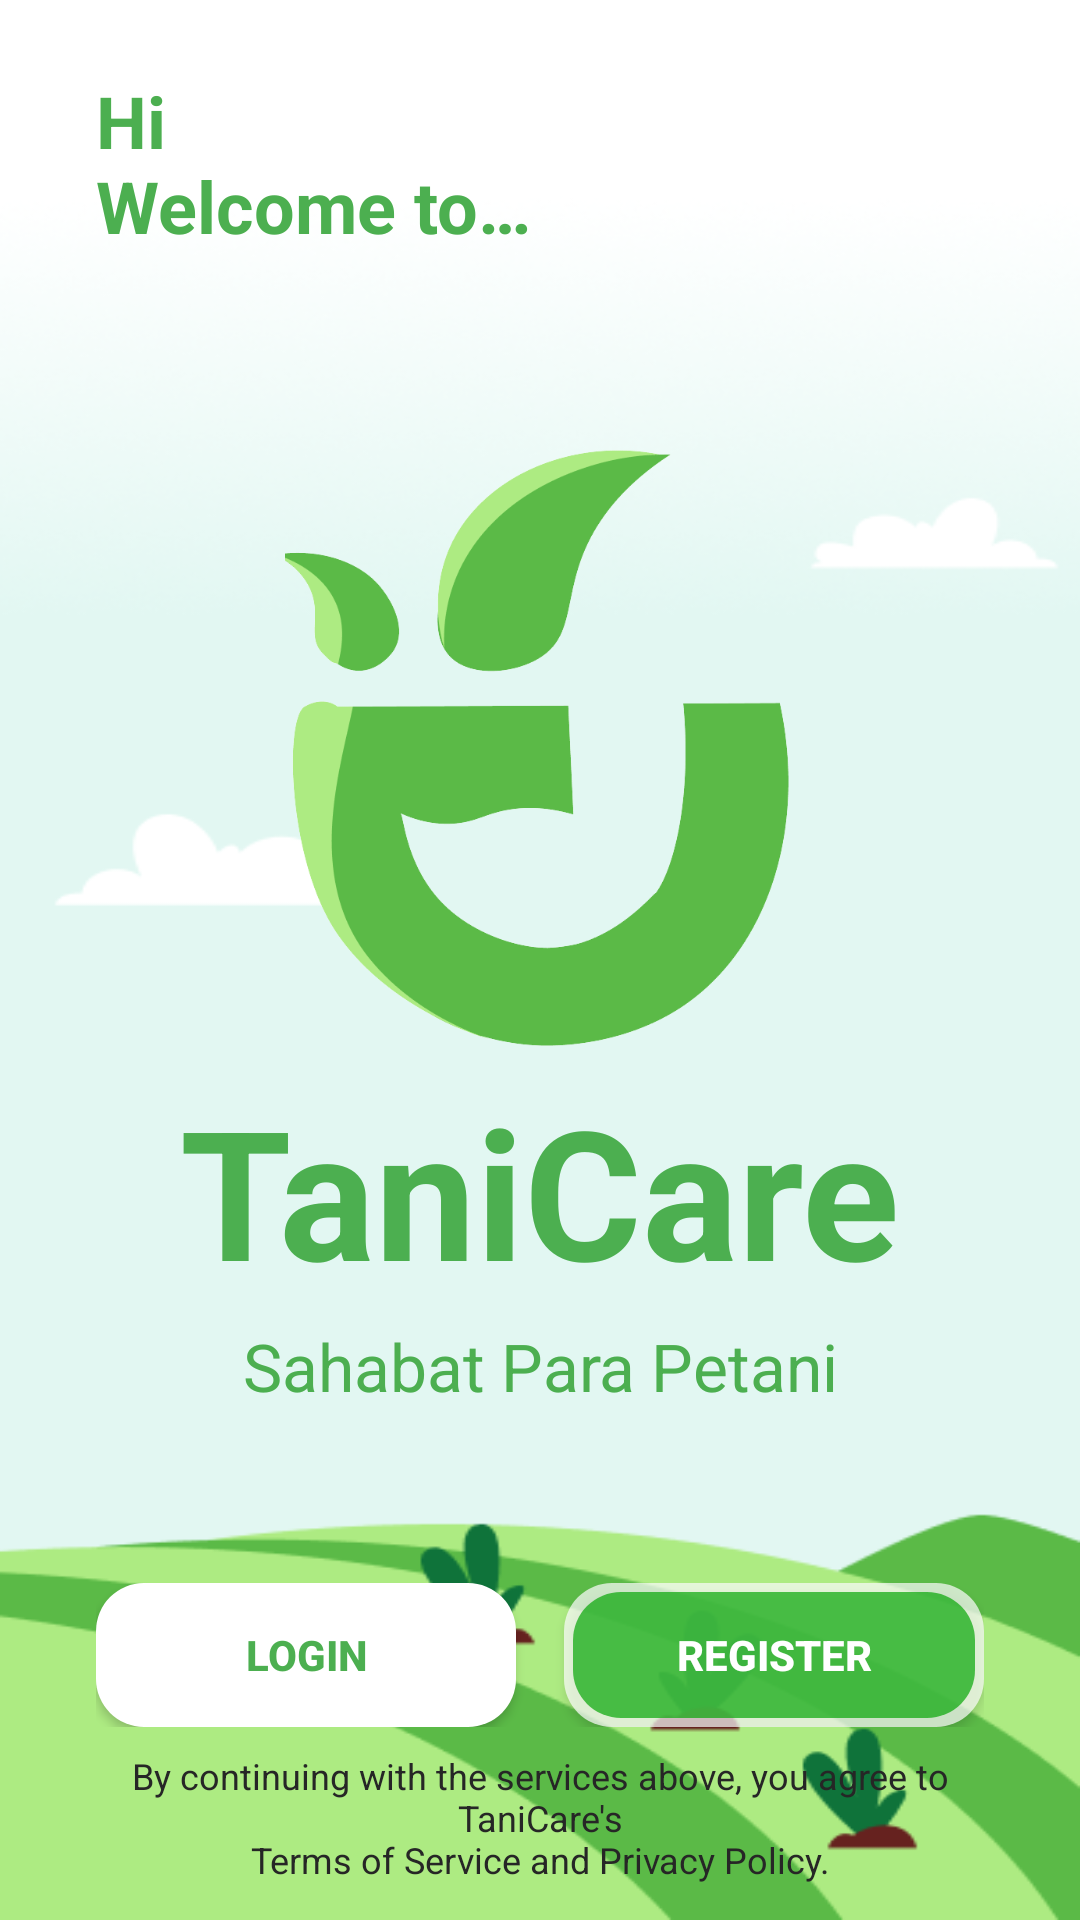

Produce the Android XML layout that renders to this screen, including the resource entries it uses.
<!-- AndroidManifest.xml: activity theme Theme.example -->
<!-- res/layout/activity_main.xml -->
<?xml version="1.0" encoding="utf-8"?>
<androidx.constraintlayout.widget.ConstraintLayout
    xmlns:android="http://schemas.android.com/apk/res/android"
    xmlns:app="http://schemas.android.com/apk/res-auto"
    android:layout_width="match_parent"
    android:layout_height="match_parent"
    android:background="@drawable/bg">

    <TextView
        android:id="@+id/tv_welcome"
        android:layout_width="wrap_content"
        android:layout_height="wrap_content"
        android:layout_marginStart="32dp"
        android:layout_marginTop="24dp"
        android:text="@string/hi_welcome"
        android:textColor="@color/green"
        android:textSize="24sp"
        android:textStyle="bold"
        app:layout_constraintStart_toStartOf="parent"
        app:layout_constraintTop_toTopOf="parent" />

    <ImageView
        android:id="@+id/iv_logo"
        android:layout_width="200dp"
        android:layout_height="200dp"
        android:layout_marginTop="64dp"
        android:contentDescription="@string/tanicare_logo"
        android:src="@drawable/tanicare_logo"
        app:layout_constraintEnd_toEndOf="parent"
        app:layout_constraintStart_toStartOf="parent"
        app:layout_constraintTop_toBottomOf="@id/tv_welcome" />

    <TextView
        android:id="@+id/tv_tanicare"
        android:layout_width="wrap_content"
        android:layout_height="wrap_content"
        android:layout_marginTop="8dp"
        android:text="@string/app_name"
        android:textColor="@color/green"
        android:textSize="60sp"
        android:textStyle="bold"
        app:layout_constraintEnd_toEndOf="parent"
        app:layout_constraintStart_toStartOf="parent"
        app:layout_constraintTop_toBottomOf="@id/iv_logo" />

    <TextView
        android:id="@+id/tv_sahabat_petani"
        android:layout_width="wrap_content"
        android:layout_height="wrap_content"
        android:layout_marginTop="4dp"
        android:text="@string/sahabat"
        android:textColor="@color/green"
        android:textSize="22sp"
        android:textStyle="normal"
        app:layout_constraintEnd_toEndOf="parent"
        app:layout_constraintStart_toStartOf="parent"
        app:layout_constraintTop_toBottomOf="@id/tv_tanicare" />

    <LinearLayout
        android:id="@+id/button_layout"
        android:layout_width="0dp"
        android:layout_height="wrap_content"
        android:layout_marginHorizontal="32dp"
        android:layout_marginBottom="8dp"
        android:gravity="center"
        android:orientation="horizontal"
        app:layout_constraintBottom_toTopOf="@id/tv_terms"
        app:layout_constraintEnd_toEndOf="parent"
        app:layout_constraintStart_toStartOf="parent">

        <Button
            android:id="@+id/btn_login"
            android:layout_width="0dp"
            android:layout_height="wrap_content"
            android:layout_marginEnd="8dp"
            android:layout_weight="1"
            android:background="@drawable/btn_white"
            android:elevation="4dp"
            android:paddingVertical="12dp"
            android:text="@string/login"
            android:textColor="@color/green"
            android:textStyle="bold" />

        <Button
            android:id="@+id/btn_register"
            android:layout_width="0dp"
            android:layout_height="wrap_content"
            android:layout_marginStart="8dp"
            android:layout_weight="1"
            android:background="@drawable/btn_green"
            android:elevation="4dp"
            android:paddingVertical="12dp"
            android:text="@string/register"
            android:textColor="@color/white"
            android:textStyle="bold" />
    </LinearLayout>

    <TextView
        android:id="@+id/tv_terms"
        android:layout_width="wrap_content"
        android:layout_height="wrap_content"
        android:layout_marginBottom="12dp"
        android:gravity="center"
        android:paddingHorizontal="16dp"
        android:text="@string/terms"
        android:textColor="#262626"
        android:textSize="12sp"
        app:layout_constraintBottom_toBottomOf="parent"
        app:layout_constraintEnd_toEndOf="parent"
        app:layout_constraintStart_toStartOf="parent"/>

</androidx.constraintlayout.widget.ConstraintLayout>
<!-- resources referenced by this layout -->
<resources>
  <color name="green">#4CAF50</color>
  <color name="white">#FFFFFFFF</color>
  <!-- drawable bg: png bitmap (drawable, 42984 bytes) -->
  <!-- drawable btn_green (drawable) -->
  <?xml version="1.0" encoding="utf-8"?>
  <layer-list xmlns:android="http://schemas.android.com/apk/res/android">
      <item>
          <shape android:shape="rectangle">
              <solid android:color="#B6FDFDFD"/>
              <corners android:radius="16dp" />
          </shape>
      </item>
  
      <item android:left="3dp" android:top="3dp" android:right="3dp" android:bottom="3dp">
          <shape android:shape="rectangle">
              <solid android:color="#AD00A600"/>
              <corners android:radius="16dp" />
          </shape>
      </item>
  </layer-list>
  <!-- drawable btn_white (drawable) -->
  <?xml version="1.0" encoding="utf-8"?>
  <layer-list xmlns:android="http://schemas.android.com/apk/res/android">
      <item>
          <shape android:shape="rectangle">
              <solid android:color="#FFFFFF"/>
              <corners android:radius="16dp" />
          </shape>
      </item>
  
      <item android:left="3dp" android:top="3dp" android:right="3dp" android:bottom="3dp">
          <shape android:shape="rectangle">
              <solid android:color="#FFFFFF"/>
              <corners android:radius="14dp" />
          </shape>
      </item>
  
  </layer-list>
  <!-- drawable tanicare_logo: png bitmap (drawable, 26063 bytes) -->
  <string name="app_name">TaniCare</string>
  <string name="hi_welcome">Hi\nWelcome to…</string>
  <string name="login">Login</string>
  <string name="register">Register</string>
  <string name="sahabat">Sahabat Para Petani</string>
  <string name="tanicare_logo">TaniCare Logo</string>
  <string name="terms">By continuing with the services above, you agree to TaniCare\'s\nTerms of Service and Privacy Policy.</string>
  <style name="Theme.example" parent="Theme.AppCompat.Light.NoActionBar">
  
      </style>
</resources>
